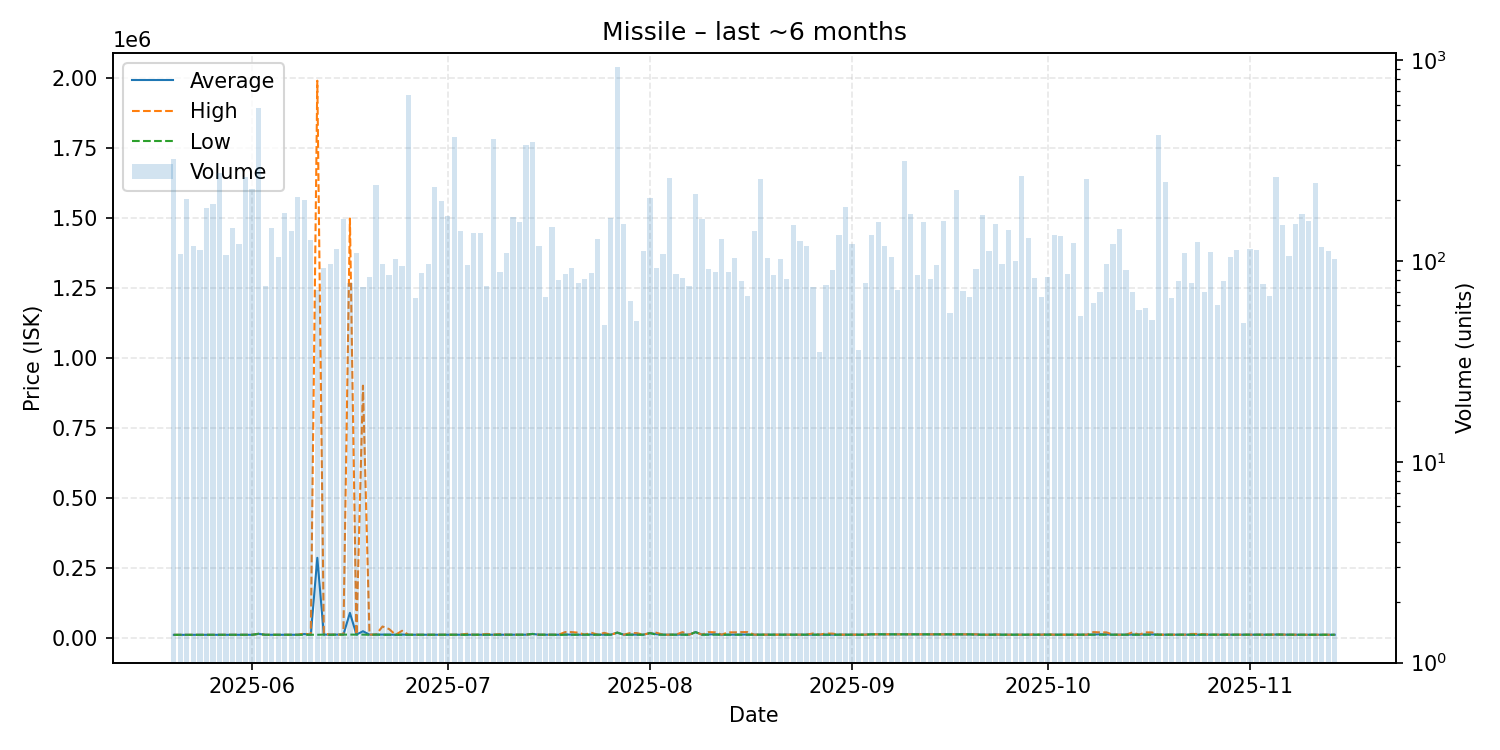

Values plotted in this chart, from the file beside it:
date, average, highest, lowest, order_count, volume
2025-05-20, 10150, 10150, 10150, 41, 323
2025-05-21, 10180, 10180, 10180, 54, 108
2025-05-22, 10210, 10210, 10210, 41, 203
2025-05-23, 10220, 10220, 10220, 56, 118
2025-05-24, 10230, 10230, 10230, 58, 113
2025-05-25, 10230, 10230, 10230, 70, 183
2025-05-26, 10250, 10250, 10250, 71, 191
2025-05-27, 10300, 10300, 10300, 50, 275
2025-05-28, 10310, 10310, 10300, 61, 107
2025-05-29, 10320, 10320, 10320, 65, 145
2025-05-30, 10350, 10350, 10350, 67, 122
2025-05-31, 10350, 10350, 10350, 80, 261
2025-06-01, 10350, 10350, 10350, 84, 229
2025-06-02, 13800, 13800, 13800, 79, 580
2025-06-03, 10365, 10370, 10360, 55, 75
2025-06-04, 10370, 10370, 10370, 64, 145
2025-06-05, 10370, 10370, 10370, 63, 105
2025-06-06, 10370, 10370, 10370, 56, 173
2025-06-07, 10400, 10400, 10400, 68, 141
2025-06-08, 10410, 10410, 10410, 75, 207
2025-06-09, 12990, 14950, 10410, 66, 201
2025-06-10, 10420, 10420, 10420, 56, 127
2025-06-11, 285246, 1989000, 10430, 46, 72
2025-06-12, 11010, 14000, 11000, 52, 92
2025-06-13, 10990, 11000, 10060, 47, 96
2025-06-14, 11000, 11000, 11000, 53, 115
2025-06-15, 11000, 11000, 11000, 61, 162
2025-06-16, 88600, 1497000, 11000, 43, 78
2025-06-17, 11000, 11000, 11000, 51, 109
2025-06-18, 22972, 900000, 11000, 42, 74
2025-06-19, 10983, 11000, 10220, 51, 83
2025-06-20, 11000, 11000, 11000, 61, 238
2025-06-21, 10997, 40000, 10390, 50, 97
2025-06-22, 11150, 30980, 10430, 48, 85
2025-06-23, 10460, 10460, 10460, 47, 102
2025-06-24, 11230, 24680, 10470, 53, 94
2025-06-25, 10500, 10500, 10500, 60, 673
2025-06-26, 10501, 10510, 10500, 43, 65
2025-06-27, 10512, 10530, 10510, 44, 87
2025-06-28, 10533, 10540, 10520, 55, 97
2025-06-29, 10550, 10550, 10550, 74, 233
2025-06-30, 10550, 10550, 10550, 58, 198
2025-07-01, 10580, 10580, 10580, 53, 167
2025-07-02, 10590, 10590, 10590, 53, 412
2025-07-03, 10490, 11000, 10490, 56, 140
2025-07-04, 10893, 13760, 10510, 56, 95
2025-07-05, 10510, 10510, 10510, 58, 137
2025-07-06, 10530, 10530, 10520, 79, 138
2025-07-07, 10624, 13350, 10560, 46, 75
2025-07-08, 10570, 10570, 10570, 46, 406
2025-07-09, 10666, 12880, 10600, 41, 88
2025-07-10, 10616, 10620, 10610, 61, 109
2025-07-11, 10630, 10630, 10630, 56, 166
2025-07-12, 10640, 10640, 10640, 64, 156
2025-07-13, 10640, 10640, 10640, 67, 376
2025-07-14, 13380, 13380, 13380, 60, 390
2025-07-15, 10640, 10640, 10640, 46, 118
2025-07-16, 10640, 10640, 10640, 46, 66
2025-07-17, 10640, 10640, 10640, 62, 148
2025-07-18, 10633, 10640, 10060, 39, 80
... 119 more rows
